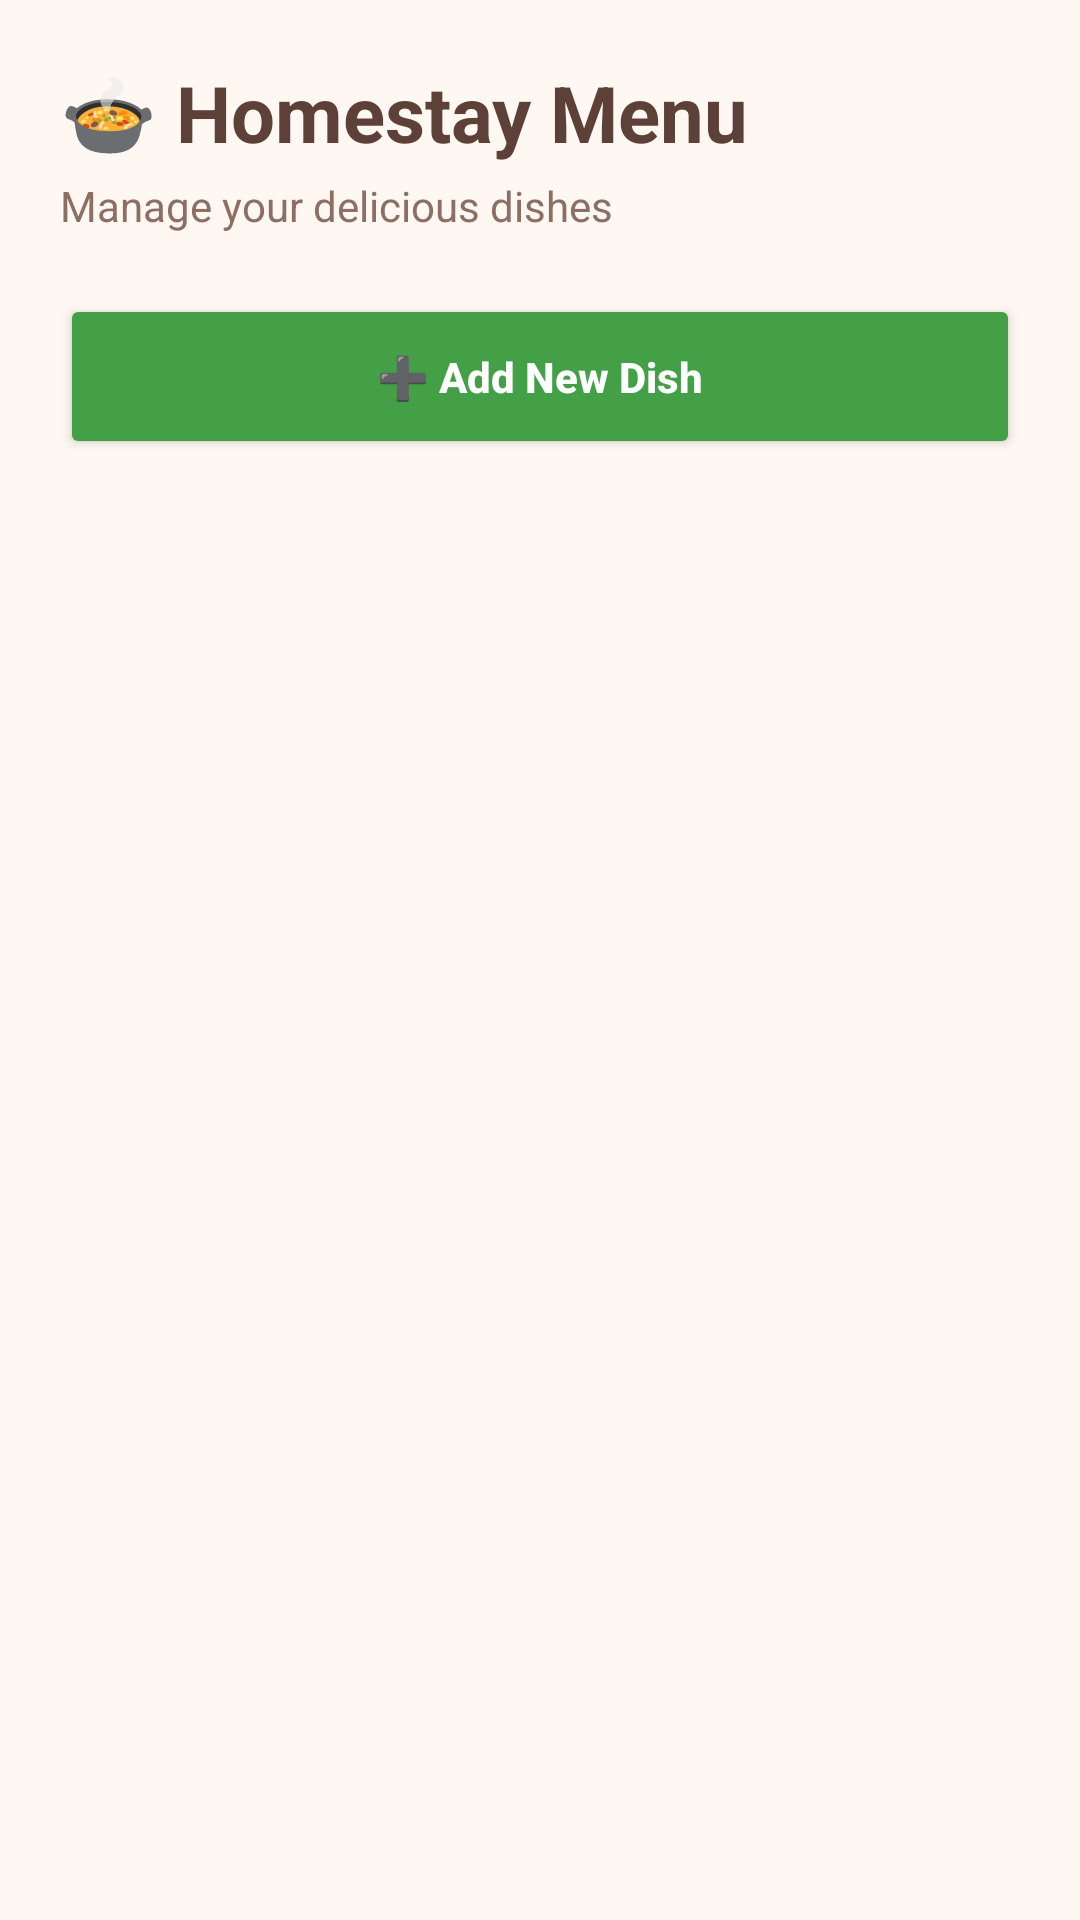

Android layout source for this screen:
<!-- AndroidManifest.xml: application theme Theme.NammaHomeStay -->
<!-- res/layout/activity_edit_menu.xml -->
<?xml version="1.0" encoding="utf-8"?>
<androidx.coordinatorlayout.widget.CoordinatorLayout xmlns:android="http://schemas.android.com/apk/res/android"
    xmlns:app="http://schemas.android.com/apk/res-auto"
    android:layout_width="match_parent"
    android:layout_height="match_parent"
    android:background="#FFF8F2">

    <com.google.android.material.appbar.AppBarLayout
        android:layout_width="match_parent"
        android:layout_height="wrap_content"
        android:background="#FFF8F2">

        <LinearLayout
            android:layout_width="match_parent"
            android:layout_height="wrap_content"
            android:orientation="vertical"
            android:padding="20dp">

            <TextView
                android:id="@+id/tvMenuHeader"
                android:layout_width="wrap_content"
                android:layout_height="wrap_content"
                android:text="🍲 Homestay Menu"
                android:textSize="26sp"
                android:textStyle="bold"
                android:textColor="#5D4037" />

            <TextView
                android:id="@+id/tvMenuSubHeader"
                android:layout_width="wrap_content"
                android:layout_height="wrap_content"
                android:text="Manage your delicious dishes"
                android:textSize="14sp"
                android:textColor="#8D6E63"
                android:layout_marginTop="4dp" />

            <Button
                android:id="@+id/btnAddNewDish"
                android:layout_width="match_parent"
                android:layout_height="55dp"
                android:text="➕ Add New Dish"
                android:layout_marginTop="20dp"
                android:backgroundTint="#43A047"
                android:textAllCaps="false"
                android:textColor="#FFFFFF"
                android:textStyle="bold"/>
        </LinearLayout>
    </com.google.android.material.appbar.AppBarLayout>

    <androidx.recyclerview.widget.RecyclerView
        android:id="@+id/rvDishes"
        android:layout_width="match_parent"
        android:layout_height="match_parent"
        android:padding="8dp"
        android:clipToPadding="false"
        app:layout_behavior="@string/appbar_scrolling_view_behavior" />

</androidx.coordinatorlayout.widget.CoordinatorLayout>
<!-- resources referenced by this layout -->
<resources>
  <style name="Theme.NammaHomeStay" parent="Base.Theme.NammaHomeStay" />
  <style name="Base.Theme.NammaHomeStay" parent="Theme.Material3.DayNight.NoActionBar">
          
          <item name="colorPrimary">@color/primary_brown</item>
          <item name="colorOnPrimary">@color/white</item>
          <item name="colorPrimaryContainer">@color/surface_cream</item>
          <item name="colorOnPrimaryContainer">@color/text_dark_brown</item>
  
          <item name="colorSecondary">@color/secondary_green</item>
          <item name="colorOnSecondary">@color/white</item>
  
          <item name="colorTertiary">@color/accent_purple</item>
          <item name="colorOnTertiary">@color/white</item>
  
          <item name="android:windowBackground">@color/warm_background</item>
          <item name="android:statusBarColor">@color/warm_background</item>
          <item name="android:windowLightStatusBar">true</item>
      </style>
  <color name="primary_brown">#5D4037</color>
  <color name="white">#FFFFFFFF</color>
  <color name="surface_cream">#FDF2E9</color>
  <color name="text_dark_brown">#3E2723</color>
  <color name="secondary_green">#43A047</color>
  <color name="accent_purple">#7E57C2</color>
  <color name="warm_background">#FFF8F2</color>
</resources>
